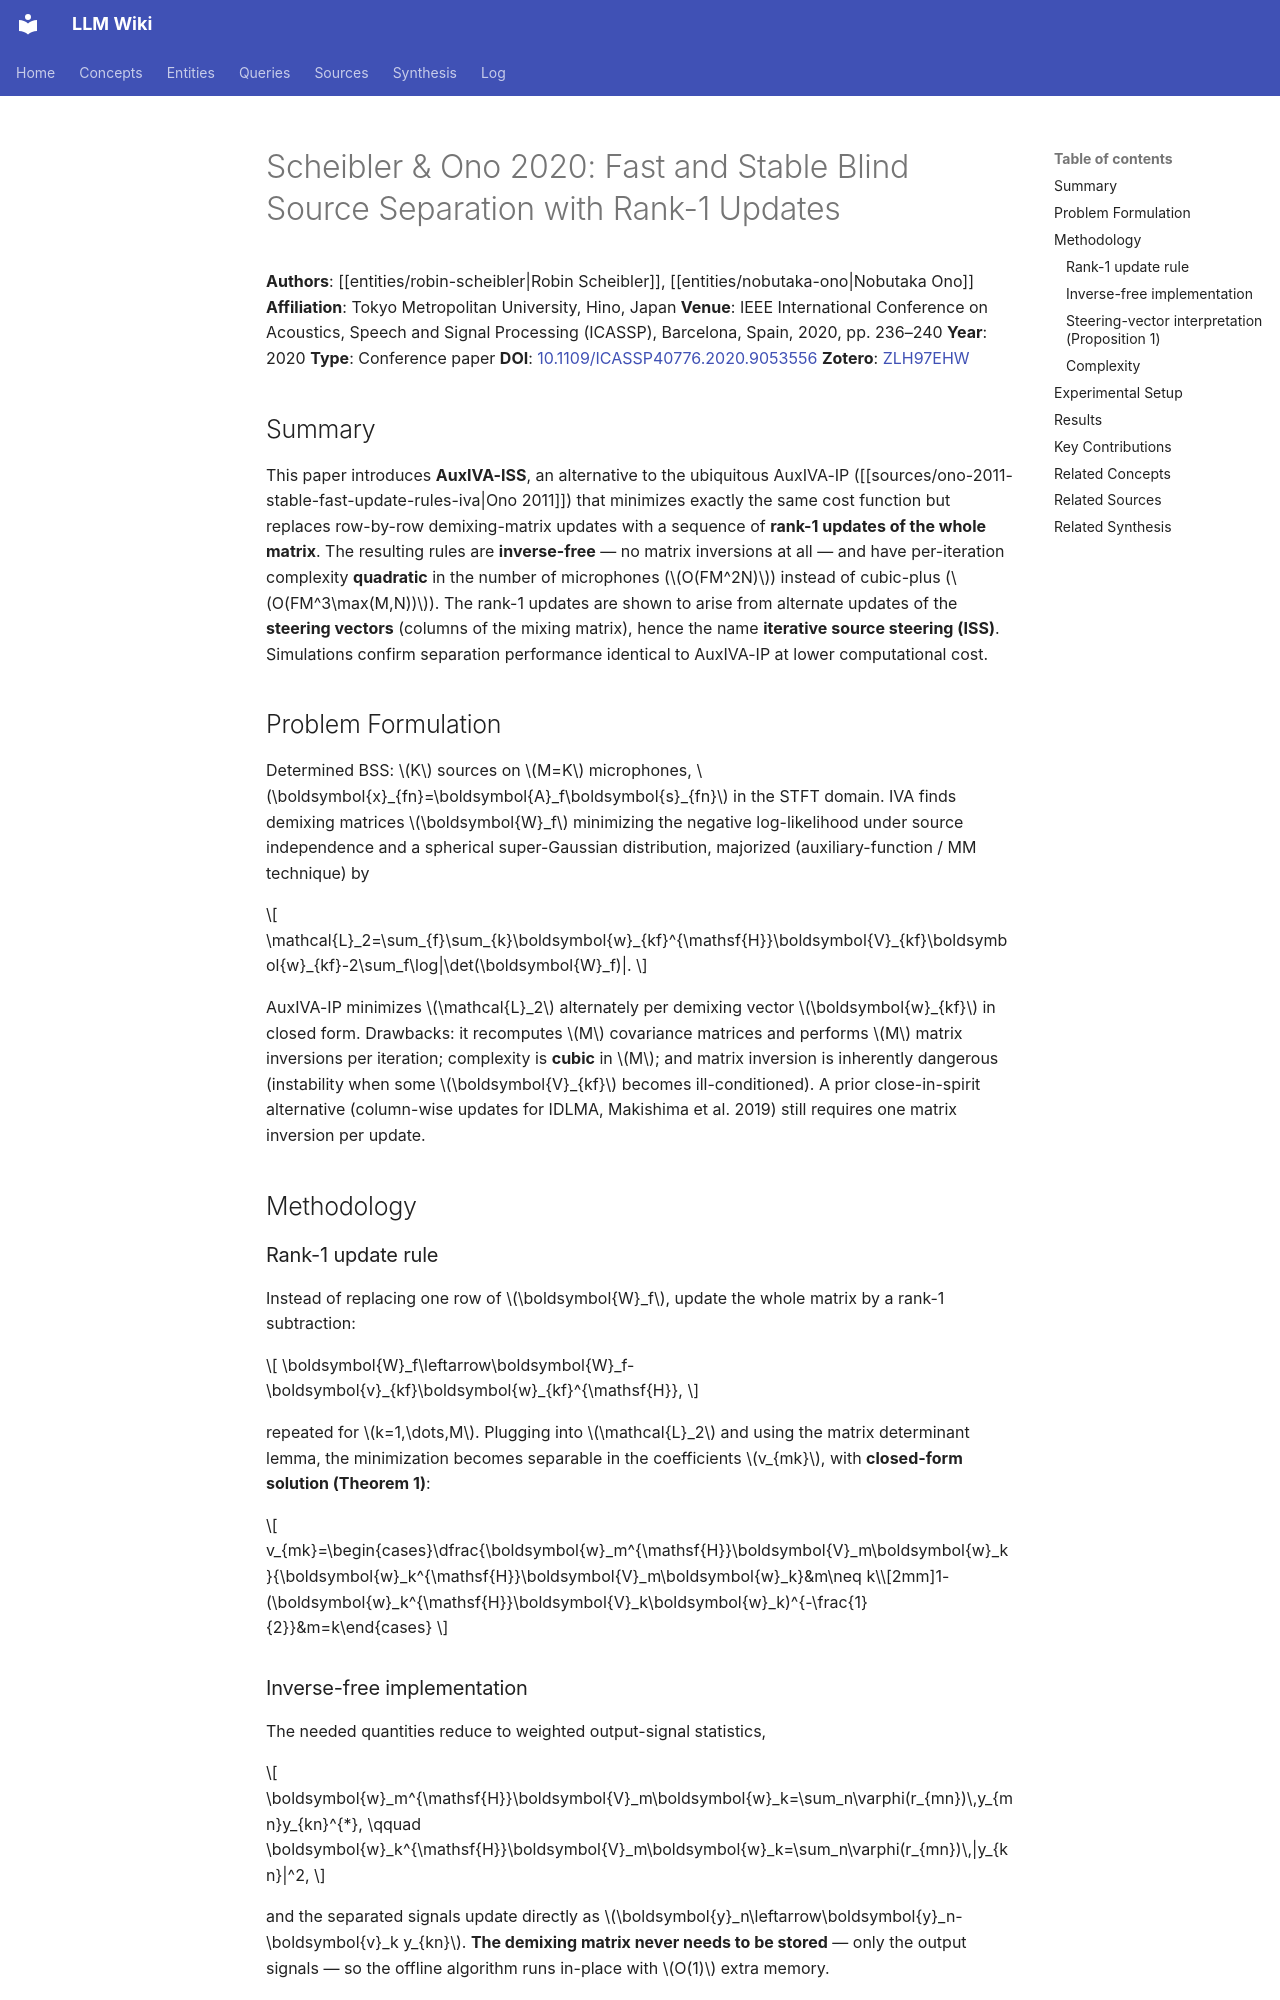

repository: proudzhu/llm-wiki · page: sources/scheibler-2020-fast-stable-bss-rank-1-updates.html · generator: mkdocs

---
type: source
created: 2026-10-04
updated: 2026-10-04
sources:
  - raw/papers/scheibler-2020-fast-stable-bss-rank-1-updates/full-text.md
  - https://doi.org/10.1109/ICASSP40776.2020.9053556
  - zotero://select/items/0_ZLH97EHW
tags:
  - blind-source-separation
  - independent-vector-analysis
  - optimization-algorithms
  - computational-efficiency
  - audio-source-separation
---

# Scheibler & Ono 2020: Fast and Stable Blind Source Separation with Rank-1 Updates

**Authors**: [[entities/robin-scheibler|Robin Scheibler]], [[entities/nobutaka-ono|Nobutaka Ono]]
**Affiliation**: Tokyo Metropolitan University, Hino, Japan
**Venue**: IEEE International Conference on Acoustics, Speech and Signal Processing (ICASSP), Barcelona, Spain, 2020, pp. 236–240
**Year**: 2020
**Type**: Conference paper
**DOI**: [10.1109/ICASSP40776.2020.9053556](https://doi.org/10.1109/ICASSP40776.2020.9053556)
**Zotero**: [ZLH97EHW](zotero://select/items/0_ZLH97EHW)

## Summary

This paper introduces **AuxIVA-ISS**, an alternative to the ubiquitous AuxIVA-IP ([[sources/ono-2011-stable-fast-update-rules-iva|Ono 2011]]) that minimizes exactly the same cost function but replaces row-by-row demixing-matrix updates with a sequence of **rank-1 updates of the whole matrix**. The resulting rules are **inverse-free** — no matrix inversions at all — and have per-iteration complexity **quadratic** in the number of microphones ($O(FM^2N)$) instead of cubic-plus ($O(FM^3\max(M,N))$). The rank-1 updates are shown to arise from alternate updates of the **steering vectors** (columns of the mixing matrix), hence the name **iterative source steering (ISS)**. Simulations confirm separation performance identical to AuxIVA-IP at lower computational cost.

## Problem Formulation

Determined BSS: $K$ sources on $M=K$ microphones, $\boldsymbol{x}_{fn}=\boldsymbol{A}_f\boldsymbol{s}_{fn}$ in the STFT domain. IVA finds demixing matrices $\boldsymbol{W}_f$ minimizing the negative log-likelihood under source independence and a spherical super-Gaussian distribution, majorized (auxiliary-function / MM technique) by

$$
\mathcal{L}_2=\sum_{f}\sum_{k}\boldsymbol{w}_{kf}^{\mathsf{H}}\boldsymbol{V}_{kf}\boldsymbol{w}_{kf}-2\sum_f\log|\det(\boldsymbol{W}_f)|.
$$

AuxIVA-IP minimizes $\mathcal{L}_2$ alternately per demixing vector $\boldsymbol{w}_{kf}$ in closed form. Drawbacks: it recomputes $M$ covariance matrices and performs $M$ matrix inversions per iteration; complexity is **cubic** in $M$; and matrix inversion is inherently dangerous (instability when some $\boldsymbol{V}_{kf}$ becomes ill-conditioned). A prior close-in-spirit alternative (column-wise updates for IDLMA, Makishima et al. 2019) still requires one matrix inversion per update.

## Methodology

### Rank-1 update rule

Instead of replacing one row of $\boldsymbol{W}_f$, update the whole matrix by a rank-1 subtraction:

$$
\boldsymbol{W}_f\leftarrow\boldsymbol{W}_f-\boldsymbol{v}_{kf}\boldsymbol{w}_{kf}^{\mathsf{H}},
$$

repeated for $k=1,\dots,M$. Plugging into $\mathcal{L}_2$ and using the matrix determinant lemma, the minimization becomes separable in the coefficients $v_{mk}$, with **closed-form solution (Theorem 1)**:

$$
v_{mk}=\begin{cases}\dfrac{\boldsymbol{w}_m^{\mathsf{H}}\boldsymbol{V}_m\boldsymbol{w}_k}{\boldsymbol{w}_k^{\mathsf{H}}\boldsymbol{V}_m\boldsymbol{w}_k}&m\neq k\\[2mm]1-(\boldsymbol{w}_k^{\mathsf{H}}\boldsymbol{V}_k\boldsymbol{w}_k)^{-\frac{1}{2}}&m=k\end{cases}
$$
